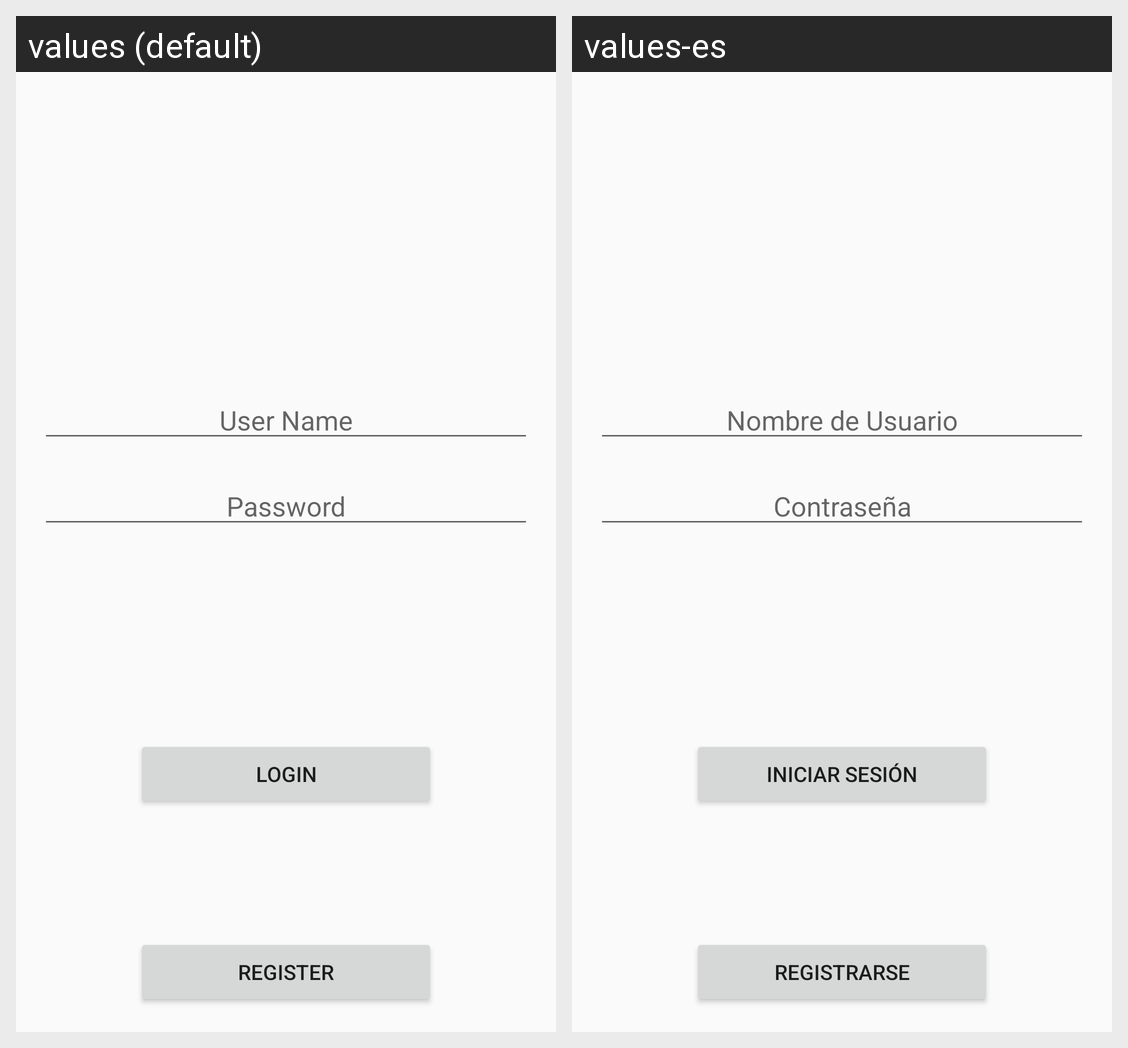

The same Android screen rendered under two of its app's locales, left to right. List the strings drawn on it with the default value and each locale's translation.
Android screen res/layout/activity_main.xml rendered under 2 locales, left to right: values (default), values-es. Device: Nexus 5 (rendered at 1080×1920; each locale shown at half size, 540×960, under a caption strip naming it); theme AppTheme.
Strings drawn on this screen, with the default value and each locale's value (text and hints the layout hard-codes, and strings that could not be matched under every locale, appear in the picture but are not listed):

user_name
  values: User Name
  values-es: Nombre de Usuario

password
  values: Password
  values-es: Contraseña

login_button
  values: Login
  values-es: Iniciar Sesión

register_button
  values: Register
  values-es: Registrarse
